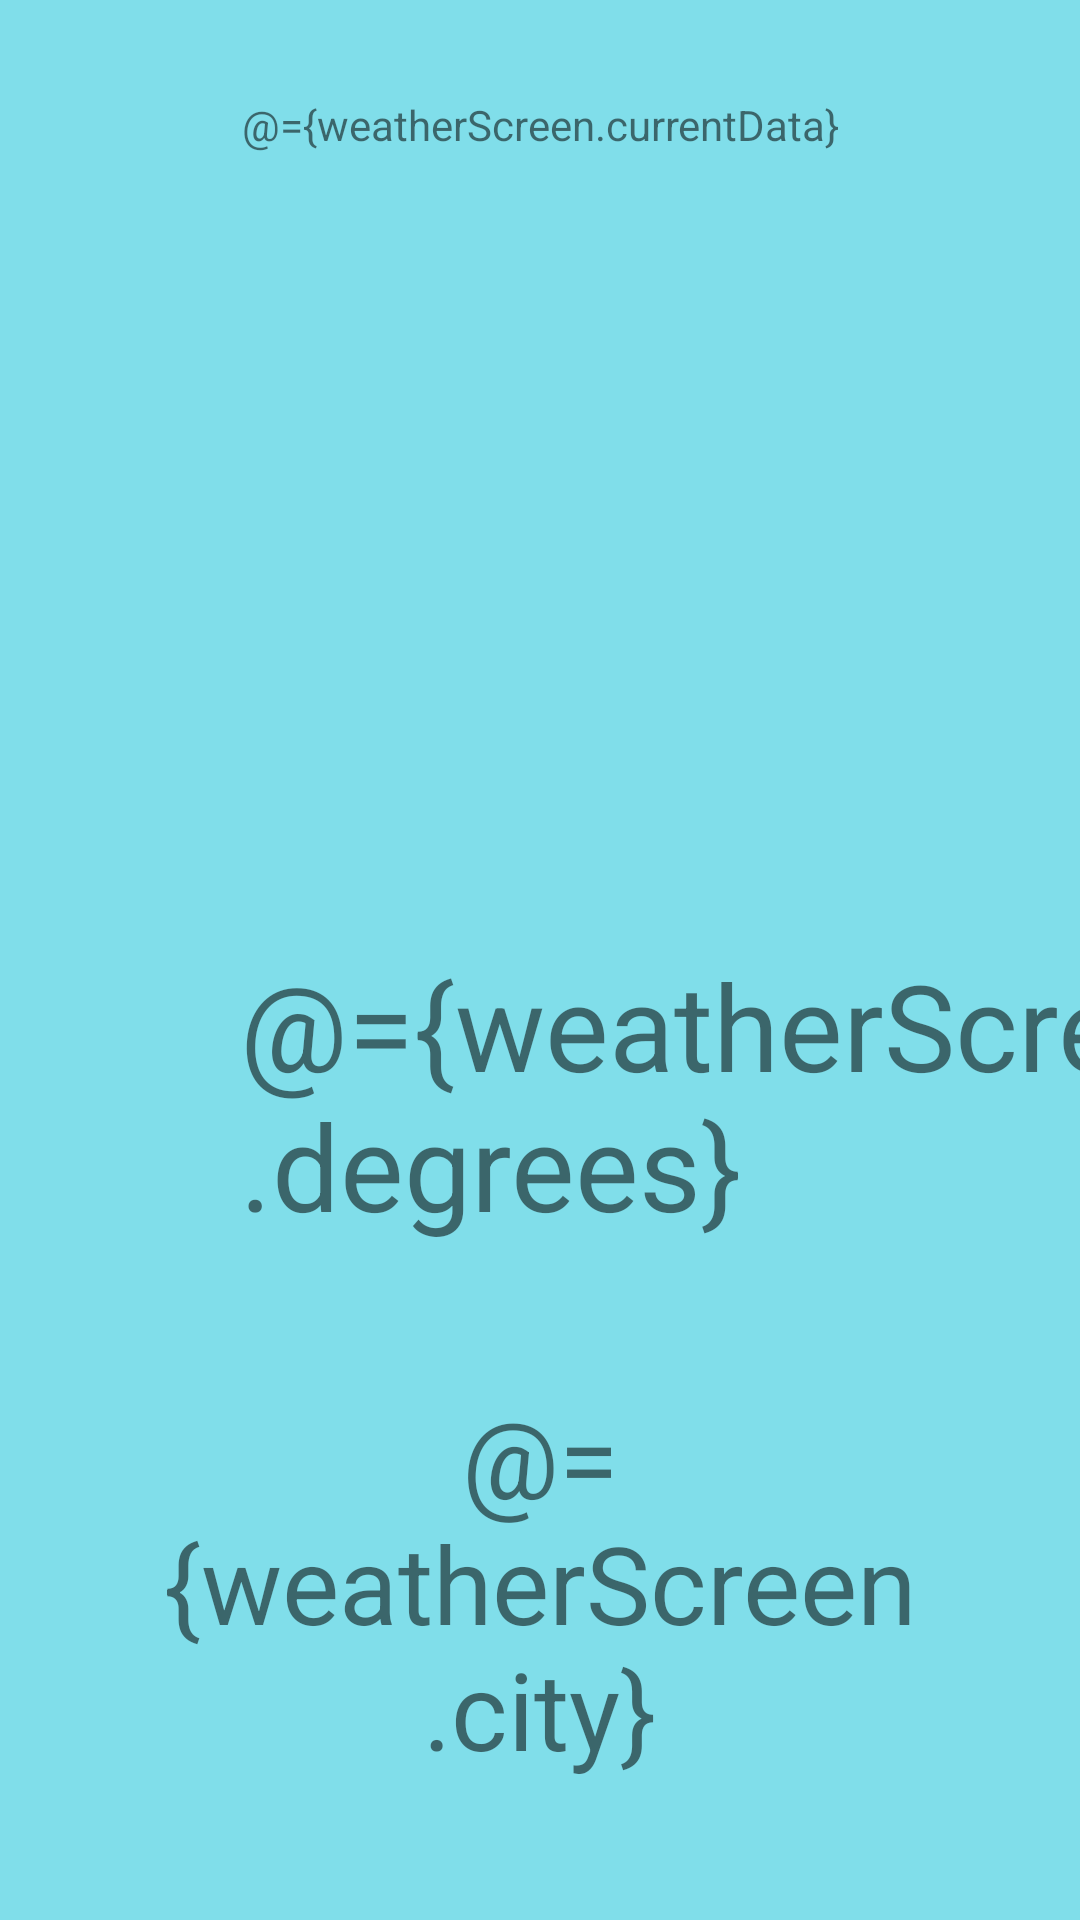

Here is an Android app screen rendered from its layout file. Give the layout XML and the strings, colors and styles it references.
<!-- AndroidManifest.xml: application theme AppTheme -->
<!-- res/layout/fragment_main_weather.xml -->
<?xml version="1.0" encoding="utf-8"?>
<layout xmlns:android="http://schemas.android.com/apk/res/android"
    xmlns:app="http://schemas.android.com/apk/res-auto"
    xmlns:tools="http://schemas.android.com/tools">

    <data>
        <variable
            name="weatherScreen"
            type="ru.example.weather.viewModel.WeatherScreen"/>
    </data>

    <androidx.constraintlayout.widget.ConstraintLayout
        android:layout_width="match_parent"
        android:layout_height="match_parent"
        android:background="#80DEEA"
        android:orientation="vertical">

        <TextView
            android:id="@+id/TextView_currentData"
            android:layout_width="0dp"
            android:layout_height="wrap_content"
            android:layout_marginStart="32dp"
            android:layout_marginTop="32dp"
            android:layout_marginEnd="32dp"
            android:gravity="center"
            android:text="@={weatherScreen.currentData}"
            app:layout_constraintEnd_toEndOf="parent"
            app:layout_constraintStart_toStartOf="parent"
            app:layout_constraintTop_toTopOf="parent"
            tools:text="CurrentData" />

        <ImageView
            android:id="@+id/ImageView_iconOfWeather"
            android:layout_width="200dp"
            android:layout_height="200dp"
            android:layout_marginTop="32dp"
            android:contentDescription="@string/image_description"
            app:layout_constraintEnd_toEndOf="parent"
            app:layout_constraintStart_toStartOf="parent"
            app:layout_constraintTop_toBottomOf="@+id/TextView_currentData"
            app:srcCompat="@drawable/ic_001_sunny" />

        <TextView
            android:id="@+id/TextView_city"
            android:layout_width="0dp"
            android:layout_height="wrap_content"
            android:layout_marginStart="32dp"
            android:layout_marginEnd="32dp"
            android:text="@={weatherScreen.city}"
            app:layout_constraintBottom_toBottomOf="parent"
            app:layout_constraintEnd_toEndOf="parent"
            app:layout_constraintStart_toStartOf="parent"
            app:layout_constraintTop_toBottomOf="@+id/TextView_degrees"
            tools:text="Moscow"
            style="@style/City_TextView" />

        <TextView
            android:id="@+id/TextView_humidity"
            android:layout_width="0dp"
            android:layout_height="wrap_content"
            android:layout_marginStart="16dp"
            android:layout_weight="1"
            android:gravity="start"
            android:textSize="20sp"
            android:text="@={weatherScreen.humidity}"
            app:layout_constraintBottom_toBottomOf="@+id/TextView_degrees"
            app:layout_constraintEnd_toEndOf="@+id/ImageView_iconOfWeather"
            app:layout_constraintStart_toEndOf="@+id/TextView_degrees"
            app:layout_constraintTop_toBottomOf="@+id/TextView_wind"
            tools:text="80%" />

        <TextView
            android:id="@+id/TextView_wind"
            android:layout_width="0dp"
            android:layout_height="wrap_content"
            android:layout_marginStart="16dp"
            android:layout_weight="1"
            android:gravity="start"
            android:textSize="20sp"
            android:text="@={weatherScreen.wind}"
            app:layout_constraintBottom_toTopOf="@+id/TextView_humidity"
            app:layout_constraintEnd_toEndOf="@+id/ImageView_iconOfWeather"
            app:layout_constraintStart_toEndOf="@+id/TextView_degrees"
            app:layout_constraintTop_toTopOf="@+id/TextView_degrees"
            app:layout_constraintVertical_chainStyle="spread_inside"
            tools:text="10 m/s" />

        <TextView
            android:id="@+id/TextView_degrees"
            android:layout_width="0dp"
            android:layout_height="wrap_content"
            android:layout_marginTop="32dp"
            android:layout_weight="2"
            android:gravity="start"
            android:textSize="40sp"
            android:text="@={weatherScreen.degrees}"
            app:layout_constraintStart_toStartOf="@+id/ImageView_iconOfWeather"
            app:layout_constraintTop_toBottomOf="@+id/ImageView_iconOfWeather"
            tools:text="+10 ℃" />

    </androidx.constraintlayout.widget.ConstraintLayout>
</layout>
<!-- resources referenced by this layout -->
<resources>
  <string name="image_description">Icon of Weather</string>
  <style name="City_TextView">
          <item name="android:gravity">center</item>
          <item name="android:textSize">36sp</item>
      </style>
  <style name="AppTheme" parent="Theme.AppCompat.Light.DarkActionBar">
          
          <item name="colorPrimary">@color/colorPrimary</item>
          <item name="colorPrimaryDark">@color/colorPrimaryDark</item>
          <item name="colorAccent">@color/colorAccent</item>
      </style>
  <!-- not gathered from this repository: default colours our renderer supplied (Android Studio template values) -->
  <color name="colorPrimary">#FF6200EE</color>
  <color name="colorPrimaryDark">#FF3700B3</color>
  <color name="colorAccent">#FF03DAC5</color>
</resources>
